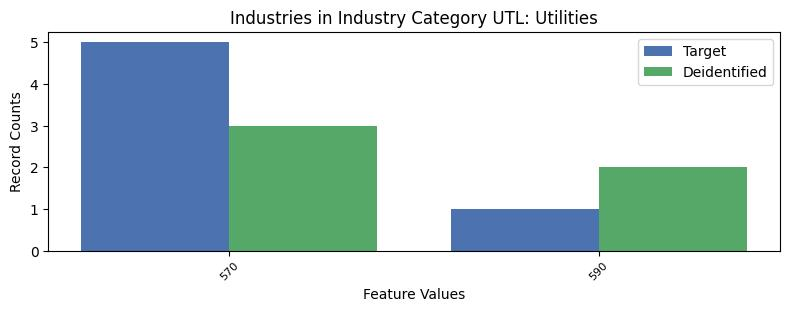

Values plotted in this chart, from the file beside it:
, INDP, count_target, count_deidentified
0, 570, 5, 3
1, 590, 1, 2
